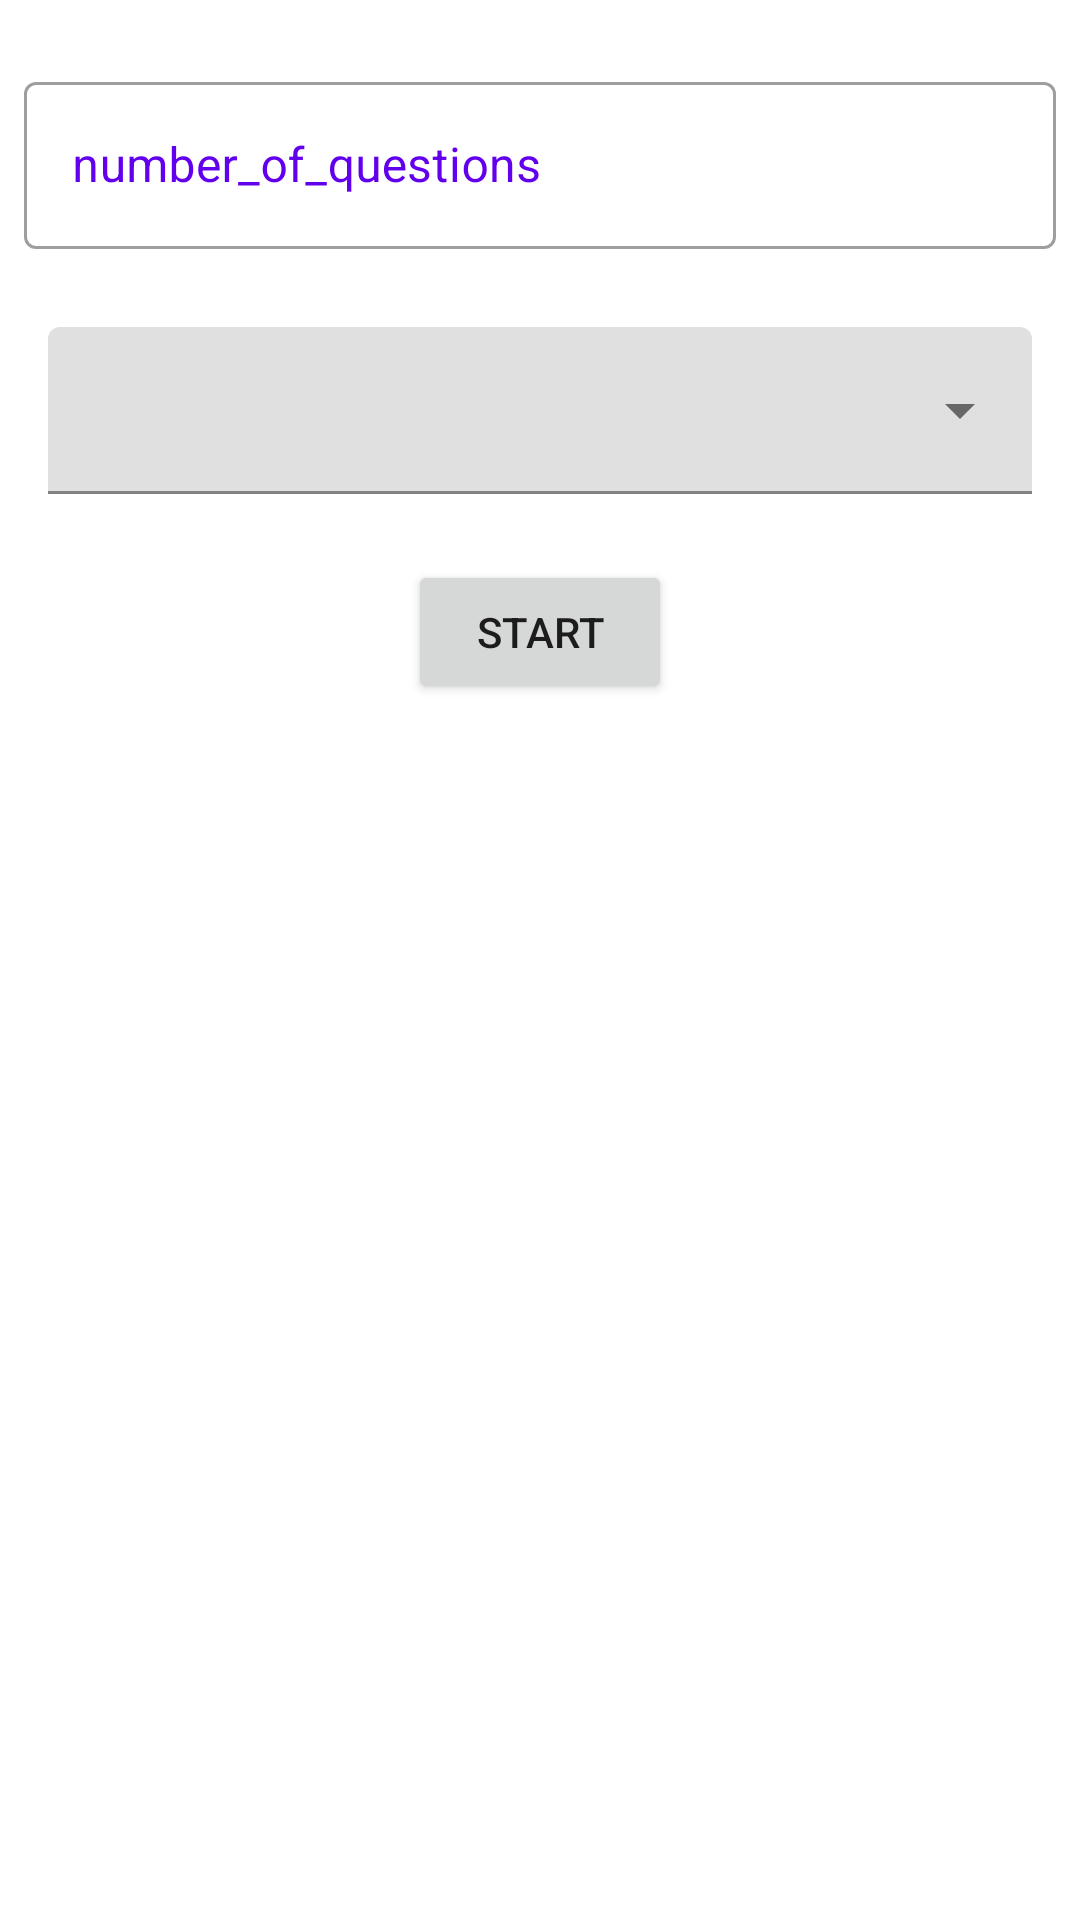

Write the Android layout XML for this screen, with the resource values it uses.
<!-- AndroidManifest.xml: application theme Theme.TriviaTask -->
<!-- res/layout/fragment_start.xml -->
<?xml version="1.0" encoding="utf-8"?>
<androidx.constraintlayout.widget.ConstraintLayout xmlns:android="http://schemas.android.com/apk/res/android"
    xmlns:tools="http://schemas.android.com/tools"
    android:layout_width="match_parent"
    android:layout_height="match_parent"
    xmlns:app="http://schemas.android.com/apk/res-auto"
    android:background="@color/white"
    tools:context=".ui.fragments.StartFragment">
    <com.google.android.material.textfield.TextInputLayout
        android:id="@+id/amount_edit_text"
        android:layout_width="match_parent"
        android:layout_height="wrap_content"
        android:hint="number_of_questions"
        android:textSize="16sp"
        android:paddingHorizontal="8dp"
        android:paddingVertical="4dp"
        android:layout_marginTop="18dp"
        android:focusedByDefault="true"
        android:textColorHint="@color/purple_500"
        tools:ignore="UnusedAttribute"
        android:inputType="number"
        style="@style/Widget.MaterialComponents.TextInputLayout.OutlinedBox"
        app:layout_constraintTop_toTopOf="parent"
        app:layout_constraintStart_toStartOf="parent"
        app:layout_constraintEnd_toEndOf="parent"
        app:layout_constraintBottom_toTopOf="@+id/spinner"
        >
        <com.google.android.material.textfield.TextInputEditText
            android:layout_width="match_parent"
            android:layout_height="wrap_content" />
    </com.google.android.material.textfield.TextInputLayout>



    <com.google.android.material.textfield.TextInputLayout
        android:id="@+id/spinner"
        style="@style/Widget.MaterialComponents.TextInputLayout.FilledBox.ExposedDropdownMenu"
        android:layout_width="match_parent"
        android:layout_height="wrap_content"
        android:layout_marginHorizontal="8dp"
        android:paddingHorizontal="8dp"
        android:paddingVertical="4dp"
        android:layout_marginTop="18dp"
        app:layout_constraintStart_toStartOf="@id/amount_edit_text"
        app:layout_constraintBottom_toTopOf="@+id/transToStart"
        app:placeholderText="easy"
        app:placeholderTextColor="@color/purple_500">

        <AutoCompleteTextView
            android:id="@+id/set_spinner"
            android:layout_width="match_parent"
            android:layout_height="wrap_content"
            android:layout_marginTop="18dp"
            android:inputType="none" />
    </com.google.android.material.textfield.TextInputLayout>

    <Button
        android:id="@+id/transToStart"
        android:layout_width="wrap_content"
        android:layout_height="wrap_content"
        android:layout_marginTop="18dp"
        android:text="Start"
        app:layout_constraintEnd_toEndOf="@id/spinner"
        app:layout_constraintStart_toStartOf="@id/spinner"
        app:layout_constraintTop_toBottomOf="@id/spinner" />

</androidx.constraintlayout.widget.ConstraintLayout>
<!-- resources referenced by this layout -->
<resources>
  <color name="purple_500">#FF6200EE</color>
  <color name="white">#FFFFFFFF</color>
  <style name="Theme.TriviaTask" parent="Theme.MaterialComponents.DayNight.NoActionBar">
          
          <item name="colorPrimary">@color/purple_500</item>
          <item name="colorPrimaryVariant">@color/purple_700</item>
          <item name="colorOnPrimary">@color/white</item>
          
          <item name="colorSecondary">@color/teal_200</item>
          <item name="colorSecondaryVariant">@color/teal_700</item>
          <item name="colorOnSecondary">@color/black</item>
          
          <item name="android:statusBarColor" tools:targetApi="lollipop">#7C46A5</item>
          
      </style>
  <color name="purple_700">#FF3700B3</color>
  <color name="teal_200">#FF03DAC5</color>
  <color name="teal_700">#FF018786</color>
  <color name="black">#FF000000</color>
</resources>
